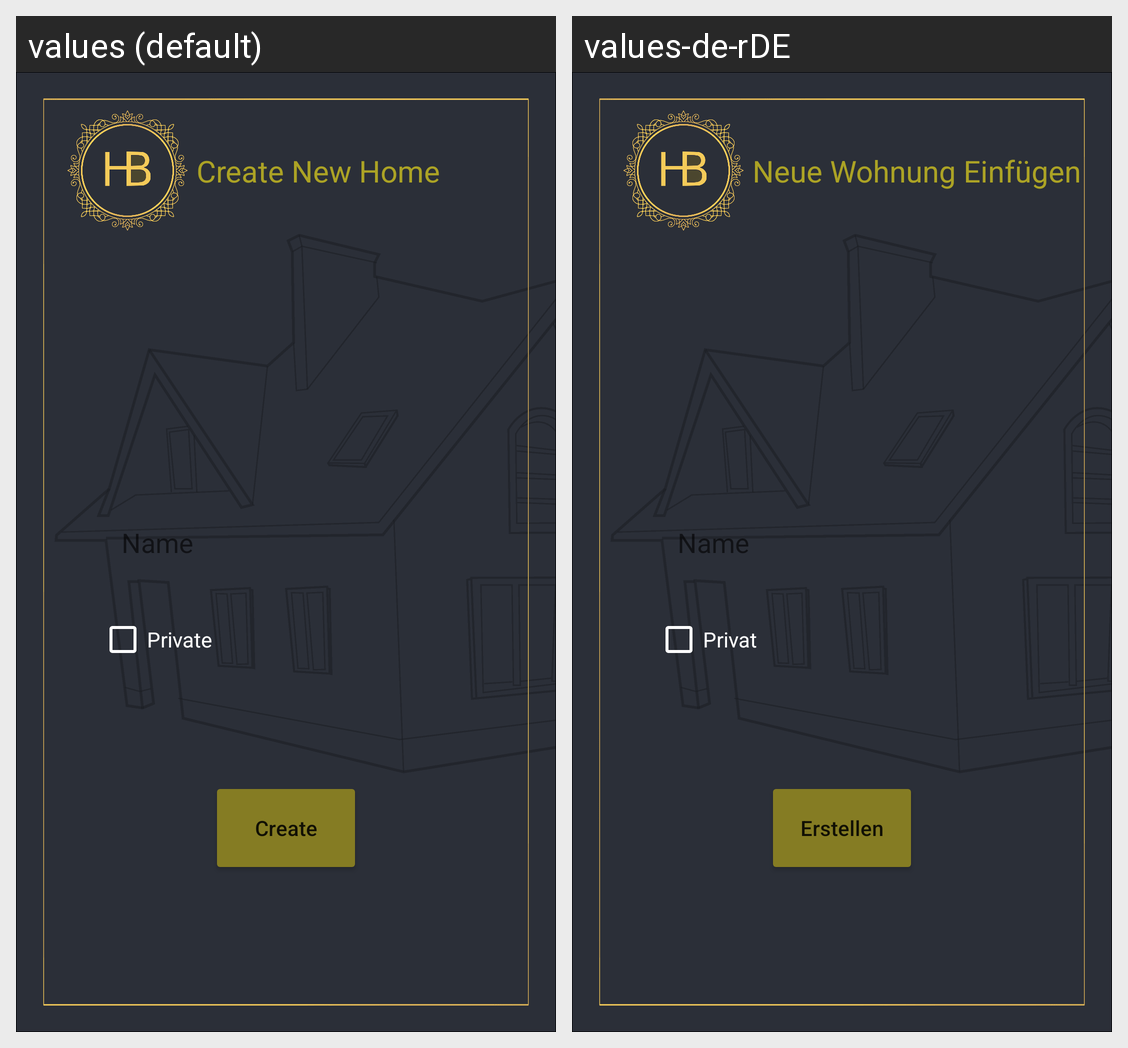

Translations of the strings shown on this Android screen, per locale in the grid:
Android screen res/layout/fragment_create_home.xml rendered under 2 locales, left to right: values (default), values-de-rDE. Device: Nexus 5 (rendered at 1080×1920; each locale shown at half size, 540×960, under a caption strip naming it); theme Theme.HomeBook.
Strings drawn on this screen, with the default value and each locale's value (text and hints the layout hard-codes, and strings that could not be matched under every locale, appear in the picture but are not listed):

name
  values: Name
  values-de-rDE: Name

private_checkbox
  values: Private
  values-de-rDE: Privat

create
  values: Create
  values-de-rDE: Erstellen

create_home
  values: Create New Home
  values-de-rDE: Neue Wohnung Einfügen
